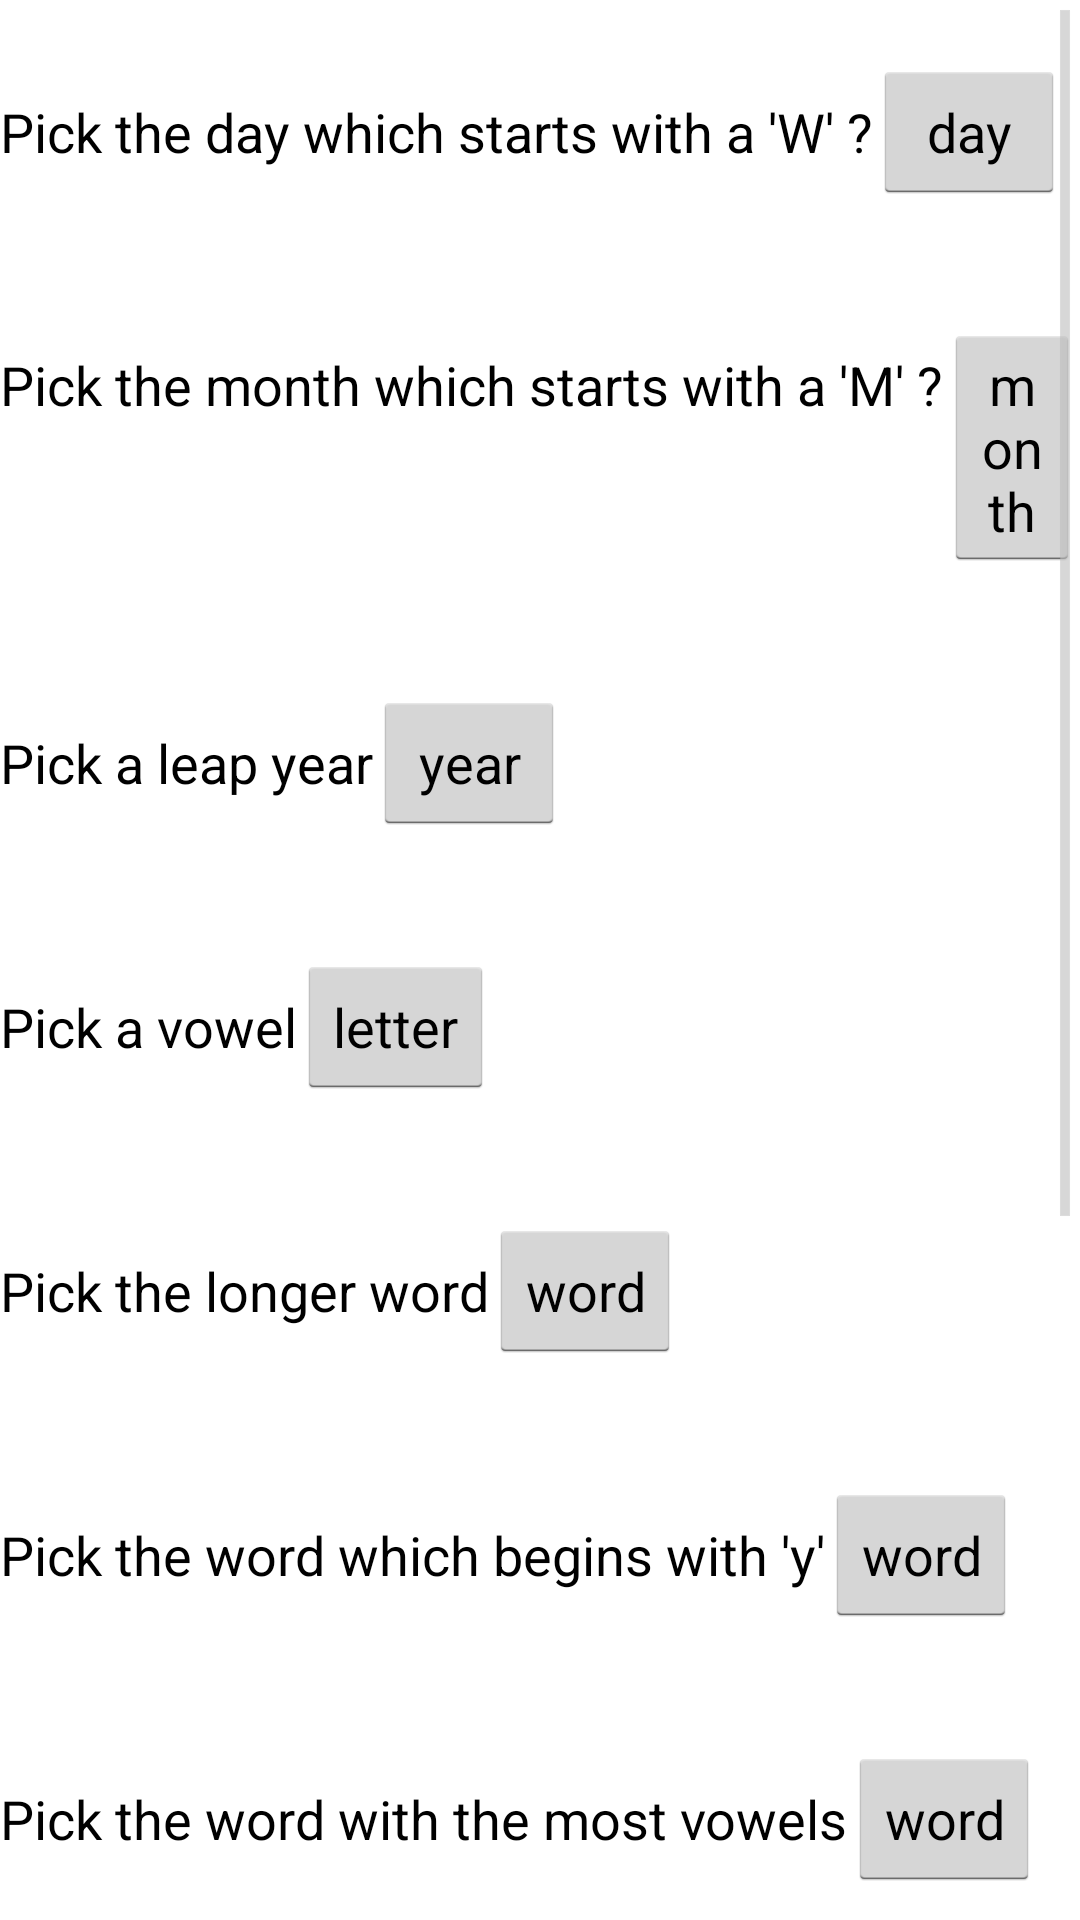

Here is an Android app screen rendered from its layout file. Give the layout XML and the strings, colors and styles it references.
<!-- AndroidManifest.xml: application theme AppTheme -->
<!-- res/layout/activity_spinner.xml -->
<ScrollView
    android:layout_height="match_parent"
    android:layout_width="match_parent"
    xmlns:android="http://schemas.android.com/apk/res/android">

    <LinearLayout
        xmlns:android="http://schemas.android.com/apk/res/android"
        android:orientation="vertical"
        android:layout_width="match_parent"
        android:layout_height="match_parent"
        >
        <LinearLayout
            xmlns:android="http://schemas.android.com/apk/res/android"
            android:orientation="horizontal"
            android:layout_width="match_parent"
            android:layout_height="wrap_content"
            android:id="@+id/spinner1_layout"
            android:paddingTop="20dp"
            android:paddingBottom="20dp">
            <TextView android:id="@+id/Spinner_question1"
                style="@style/Widget.SampleMessage"
                android:background="@android:color/white"
                android:layout_width="wrap_content"
                android:layout_height="wrap_content"
                android:text="@string/Spinner_question1_app1"
                />
            <Button
                android:id="@+id/spinner1"
                android:layout_width="wrap_content"
                android:layout_height="wrap_content"
                android:layout_centerHorizontal="true"
                android:layout_centerVertical="true"
                android:text="@string/Spinner1_hint_app1" />
        </LinearLayout>

        <LinearLayout
            xmlns:android="http://schemas.android.com/apk/res/android"
            android:orientation="horizontal"
            android:layout_width="match_parent"
            android:layout_height="wrap_content"
            android:paddingTop="20dp"
            android:paddingBottom="20dp"
            >
            <TextView android:id="@+id/Spinner_question2"
                style="@style/Widget.SampleMessage"
                android:background="@android:color/white"
                android:layout_width="wrap_content"
                android:layout_height="wrap_content"
                android:text="@string/Spinner_question2_app1"
                />
            <Button
                android:id="@+id/spinner2"
                android:layout_width="wrap_content"
                android:layout_height="wrap_content"
                android:layout_centerHorizontal="true"
                android:layout_centerVertical="true"
                android:text="@string/Spinner2_hint_app1" />

        </LinearLayout>

        <LinearLayout
            xmlns:android="http://schemas.android.com/apk/res/android"
            android:orientation="horizontal"
            android:layout_width="match_parent"
            android:layout_height="wrap_content"
            android:paddingTop="20dp"
            android:paddingBottom="20dp"
            >
            <TextView android:id="@+id/Spinner_question3"
                style="@style/Widget.SampleMessage"
                android:background="@android:color/white"
                android:layout_width="wrap_content"
                android:layout_height="wrap_content"
                android:text="@string/Spinner_question3_app1"
                />
            <Button
                android:id="@+id/spinner3"
                android:layout_width="wrap_content"
                android:layout_height="wrap_content"
                android:layout_centerHorizontal="true"
                android:layout_centerVertical="true"
                android:text="@string/Spinner3_hint_app1" />
        </LinearLayout>

        <LinearLayout
            xmlns:android="http://schemas.android.com/apk/res/android"
            android:orientation="horizontal"
            android:layout_width="match_parent"
            android:layout_height="wrap_content"
            android:paddingTop="20dp"
            android:paddingBottom="20dp"
            >
            <TextView android:id="@+id/Spinner_question4"
                style="@style/Widget.SampleMessage"
                android:background="@android:color/white"
                android:layout_width="wrap_content"
                android:layout_height="wrap_content"
                android:text="@string/Spinner_question4_app1"
                />
            <Button
                android:id="@+id/spinner4"
                android:layout_width="wrap_content"
                android:layout_height="wrap_content"
                android:layout_centerHorizontal="true"
                android:layout_centerVertical="true"
                android:text="@string/Spinner4_hint_app1" />
        </LinearLayout>

        <LinearLayout
            xmlns:android="http://schemas.android.com/apk/res/android"
            android:orientation="horizontal"
            android:layout_width="match_parent"
            android:layout_height="wrap_content"
            android:paddingTop="20dp"
            android:paddingBottom="20dp"
            >
            <TextView android:id="@+id/Spinner_question5"
                style="@style/Widget.SampleMessage"
                android:background="@android:color/white"
                android:layout_width="wrap_content"
                android:layout_height="wrap_content"
                android:text="@string/Spinner_question5_app1"
                />
            <Button
                android:id="@+id/spinner5"
                android:layout_width="wrap_content"
                android:layout_height="wrap_content"
                android:layout_centerHorizontal="true"
                android:layout_centerVertical="true"
                android:text="@string/Spinner5_hint_app1" />
        </LinearLayout>

        <LinearLayout
            xmlns:android="http://schemas.android.com/apk/res/android"
            android:orientation="horizontal"
            android:layout_width="match_parent"
            android:layout_height="wrap_content"
            android:paddingTop="20dp"
            android:paddingBottom="20dp"
            >
            <TextView android:id="@+id/Spinner_question6"
                style="@style/Widget.SampleMessage"
                android:background="@android:color/white"
                android:layout_width="wrap_content"
                android:layout_height="wrap_content"
                android:text="@string/Spinner_question6_app1"
                />
            <Button
                android:id="@+id/spinner6"
                android:layout_width="wrap_content"
                android:layout_height="wrap_content"
                android:layout_centerHorizontal="true"
                android:layout_centerVertical="true"
                android:text="@string/Spinner6_hint_app1" />
        </LinearLayout>

        <LinearLayout
            xmlns:android="http://schemas.android.com/apk/res/android"
            android:orientation="horizontal"
            android:layout_width="match_parent"
            android:layout_height="wrap_content"
            android:paddingTop="20dp"
            android:paddingBottom="20dp"
            >
            <TextView android:id="@+id/Spinner_question7"
                style="@style/Widget.SampleMessage"
                android:background="@android:color/white"
                android:layout_width="wrap_content"
                android:layout_height="wrap_content"
                android:text="@string/Spinner_question7_app1"
                />
            <Button
                android:id="@+id/spinner7"
                android:layout_width="wrap_content"
                android:layout_height="wrap_content"
                android:layout_centerHorizontal="true"
                android:layout_centerVertical="true"
                android:text="@string/Spinner7_hint_app1" />
        </LinearLayout>

        <LinearLayout
            xmlns:android="http://schemas.android.com/apk/res/android"
            android:orientation="horizontal"
            android:layout_width="match_parent"
            android:layout_height="wrap_content"
            android:paddingTop="20dp"
            android:paddingBottom="20dp"
            >
            <TextView android:id="@+id/Spinner_question8"
                style="@style/Widget.SampleMessage"
                android:background="@android:color/white"
                android:layout_width="wrap_content"
                android:layout_height="wrap_content"
                android:text="@string/Spinner_question8_app1"
                />
            <Button
                android:id="@+id/spinner8"
                android:layout_width="wrap_content"
                android:layout_height="wrap_content"
                android:layout_centerHorizontal="true"
                android:layout_centerVertical="true"
                android:text="@string/Spinner8_hint_app1" />
        </LinearLayout>

        <LinearLayout
            xmlns:android="http://schemas.android.com/apk/res/android"
            android:orientation="horizontal"
            android:layout_width="match_parent"
            android:layout_height="wrap_content"
            android:paddingTop="20dp"
            android:paddingBottom="20dp"
            >
            <TextView android:id="@+id/Spinner_question9"
                style="@style/Widget.SampleMessage"
                android:background="@android:color/white"
                android:layout_width="wrap_content"
                android:layout_height="wrap_content"
                android:text="@string/Spinner_question9_app1"
                />
            <Button
                android:id="@+id/spinner9"
                android:layout_width="wrap_content"
                android:layout_height="wrap_content"
                android:layout_centerHorizontal="true"
                android:layout_centerVertical="true"
                android:text="@string/Spinner9_hint_app1" />
        </LinearLayout>

        <LinearLayout
            xmlns:android="http://schemas.android.com/apk/res/android"
            android:orientation="horizontal"
            android:layout_width="match_parent"
            android:layout_height="wrap_content"
            android:paddingTop="20dp"
            android:paddingBottom="20dp"
            >
            <TextView android:id="@+id/Spinner_question10"
                style="@style/Widget.SampleMessage"
                android:background="@android:color/white"
                android:layout_width="wrap_content"
                android:layout_height="wrap_content"
                android:text="@string/Spinner_question10_app1"
                />
            <Button
                android:id="@+id/spinner10"
                android:layout_width="wrap_content"
                android:layout_height="wrap_content"
                android:layout_centerHorizontal="true"
                android:layout_centerVertical="true"
                android:text="@string/Spinner10_hint_app1" />
        </LinearLayout>
        <Button android:id="@+id/spinneractivity_button"
            android:layout_width="wrap_content"
            android:layout_height="wrap_content"
            android:text="@string/button_next"
            android:layout_gravity="right"
            android:onClick="startPickerActivity"
            android:layout_marginTop="40dp"/>

    </LinearLayout>
</ScrollView>
<!-- resources referenced by this layout -->
<resources>
  <string name="Spinner10_hint_app1">sport</string>
  <string name="Spinner1_hint_app1">day</string>
  <string name="Spinner2_hint_app1">month</string>
  <string name="Spinner3_hint_app1">year</string>
  <string name="Spinner4_hint_app1">letter</string>
  <string name="Spinner5_hint_app1">word</string>
  <string name="Spinner6_hint_app1">word</string>
  <string name="Spinner7_hint_app1">word</string>
  <string name="Spinner8_hint_app1">school</string>
  <string name="Spinner9_hint_app1">color</string>
  <string name="Spinner_question10_app1">Pick a sport</string>
  <string name="Spinner_question1_app1">Pick the day which starts with a \'W\' ?</string>
  <string name="Spinner_question2_app1">Pick the month which starts with a \'M\' ?</string>
  <string name="Spinner_question3_app1">Pick a leap year</string>
  <string name="Spinner_question4_app1">Pick a vowel</string>
  <string name="Spinner_question5_app1">Pick the longer word</string>
  <string name="Spinner_question6_app1">Pick the word which begins with \'y\'</string>
  <string name="Spinner_question7_app1">Pick the word with the most vowels</string>
  <string name="Spinner_question8_app1">Pick your school</string>
  <string name="Spinner_question9_app1">Pick your school color</string>
  <string name="button_next">Next</string>
  <style name="Widget.SampleMessage">
          <item name="android:textAppearance">?android:textAppearanceMedium</item>
          <item name="android:lineSpacingMultiplier">1.1</item>
      </style>
  <style name="AppTheme" parent="Theme.Base" />
  <style name="Theme.Base" parent="android:Theme.Holo.Light" />
</resources>
